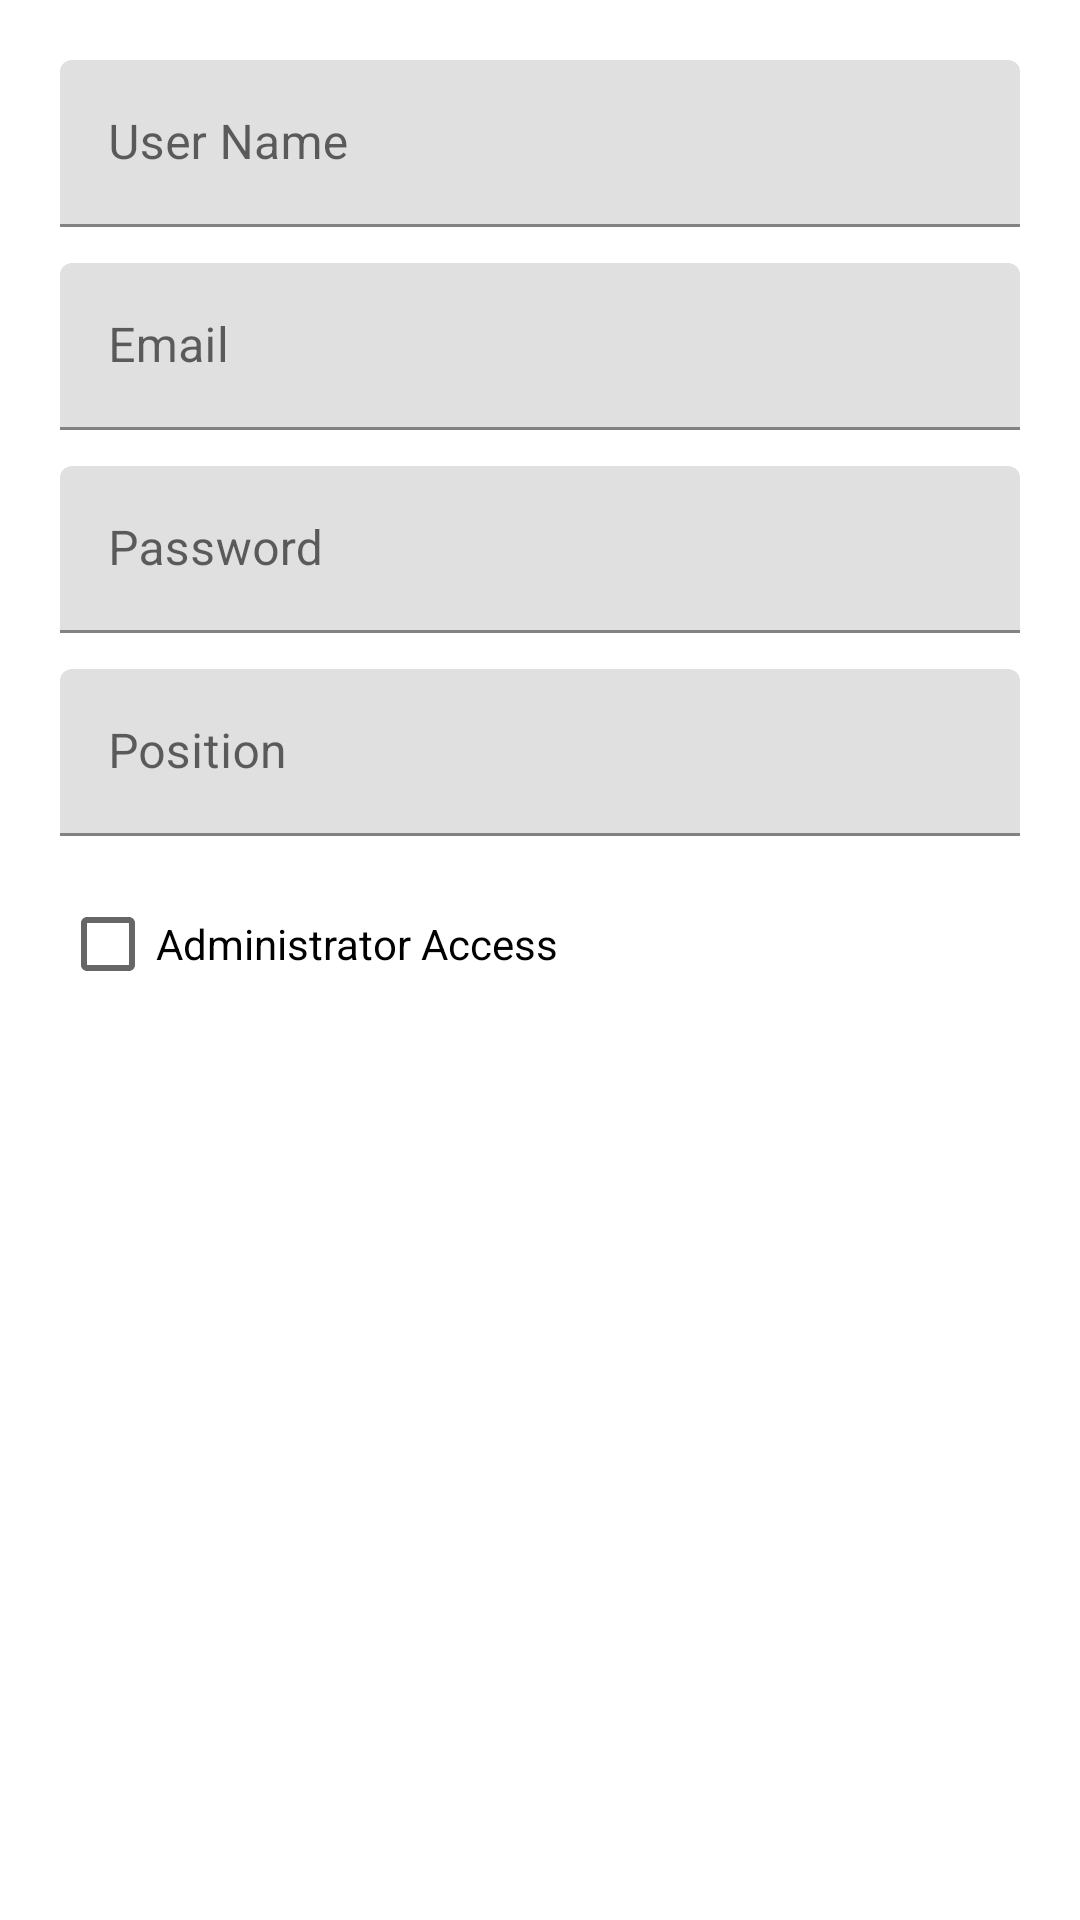

This screen was rendered from an Android layout file. Write that file and the resources it references.
<!-- AndroidManifest.xml: application theme Theme.AurexScanner -->
<!-- res/layout/dialog_add_user.xml -->
<?xml version="1.0" encoding="utf-8"?>
<LinearLayout xmlns:android="http://schemas.android.com/apk/res/android"
    android:layout_width="match_parent"
    android:layout_height="wrap_content"
    android:orientation="vertical"
    android:padding="20dp">

    <com.google.android.material.textfield.TextInputLayout
        android:layout_width="match_parent"
        android:layout_height="wrap_content"
        android:layout_marginBottom="12dp">
        <com.google.android.material.textfield.TextInputEditText
            android:id="@+id/editUserName"
            android:layout_width="match_parent"
            android:layout_height="wrap_content"
            android:hint="User Name"
            android:inputType="textPersonName" />
    </com.google.android.material.textfield.TextInputLayout>

    <com.google.android.material.textfield.TextInputLayout
        android:layout_width="match_parent"
        android:layout_height="wrap_content"
        android:layout_marginBottom="12dp">
        <com.google.android.material.textfield.TextInputEditText
            android:id="@+id/editUserEmail"
            android:layout_width="match_parent"
            android:layout_height="wrap_content"
            android:hint="Email"
            android:inputType="textEmailAddress" />
    </com.google.android.material.textfield.TextInputLayout>

    <com.google.android.material.textfield.TextInputLayout
        android:layout_width="match_parent"
        android:layout_height="wrap_content"
        android:layout_marginBottom="12dp">
        <com.google.android.material.textfield.TextInputEditText
            android:id="@+id/editUserPassword"
            android:layout_width="match_parent"
            android:layout_height="wrap_content"
            android:hint="Password"
            android:inputType="textPassword" />
    </com.google.android.material.textfield.TextInputLayout>

    <com.google.android.material.textfield.TextInputLayout
        android:layout_width="match_parent"
        android:layout_height="wrap_content"
        android:layout_marginBottom="12dp">
        <com.google.android.material.textfield.TextInputEditText
            android:id="@+id/editUserPosition"
            android:layout_width="match_parent"
            android:layout_height="wrap_content"
            android:hint="Position"
            android:inputType="text" />
    </com.google.android.material.textfield.TextInputLayout>

    <CheckBox
        android:id="@+id/cbIsAdmin"
        android:layout_width="wrap_content"
        android:layout_height="wrap_content"
        android:text="Administrator Access" />

</LinearLayout>
<!-- resources referenced by this layout -->
<resources>
  <style name="Theme.AurexScanner" parent="Theme.MaterialComponents.Light.NoActionBar">
          
          <item name="colorPrimary">@color/primary</item>
          <item name="colorPrimaryVariant">@color/primary_dark</item>
          <item name="colorOnPrimary">@color/white</item>
          
          <item name="colorSecondary">@color/accent</item>
          <item name="colorOnSecondary">@color/black</item>
          
          <item name="android:statusBarColor">?attr/colorPrimaryVariant</item>
  
          <item name="android:windowBackground">#FFFFFF</item>
      </style>
  <color name="primary">#2E7D32</color>
  <color name="primary_dark">#1B5E20</color>
  <color name="white">#FFFFFF</color>
  <color name="accent">#8BC34A</color>
  <color name="black">#000000</color>
</resources>
